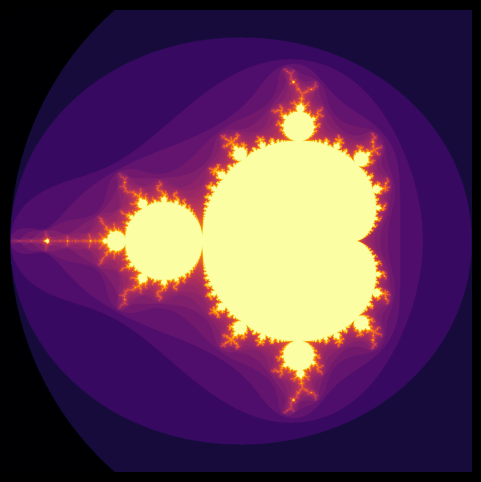

Source code (Python):
import numpy as np
import matplotlib
import matplotlib.pyplot as plt


class Context:
    def __init__(self):
        self.axis = None

        self.screenspace = 1000, 1000  # Image resolution
        self.x = -2.0, 1.0  # X-axis range
        self.y = -1.5, 1.5  # Y-axis range
        self.iterations = 100  # Maximum number of iterations


def initFigure(x, y):
    fig, ax = plt.subplots(figsize=(6, 6))

    x_min, x_max = x
    y_min, y_max = y

    ax.set_xlim(x_min, x_max)
    ax.set_ylim(y_min, y_max)

    ax.axis('off')
    ax.set_aspect('equal')

    fig.patch.set_facecolor('black')
    ax.set_facecolor('black')
    return ax, fig


def modifyColorMapping(n, max_iters):
    color = np.log(n + 1) / np.log(max_iters)
    return color

def isInMandelbrotSet(c, maxIters):
    z = np.zeros_like(c)
    n = np.zeros(c.shape, dtype=int)

    for i in range(maxIters):
        mask = np.abs(z) <= 2
        z[mask] = z[mask] * z[mask] + c[mask]
        n[mask] += 1

    return n


def maldebrot_impl(x, y, screenspace, iterations):
    x_min, x_max = x
    y_min, y_max = y
    width, height = screenspace

    re = np.linspace(x_min, x_max, width)
    im = np.linspace(y_min, y_max, height)

    real, imag = np.meshgrid(re, im)
    c = real + 1j * imag

    mandelbrotSet = isInMandelbrotSet(c, iterations)

    return mandelbrotSet


def update(ctx: Context):
    mandelbrotSet = maldebrot_impl(ctx.x, ctx.y, ctx.screenspace, ctx.iterations)

    colorMap = modifyColorMapping(mandelbrotSet, ctx.iterations)

    if ctx.axis is None:
        axis, figure = initFigure(ctx.x, ctx.y)
        ctx.axis = axis

    plt.imshow(colorMap, extent=(*ctx.x, *ctx.y), cmap='inferno')
    plt.show()


class Zoomable:
    def __init__(self, plot, context: Context):
        self.plot = plot
        self.context = context

        self.x = None
        self.y = None

        self.pressing = None
        self.releasing = None
        self.moving = None

        self.connect()

    def connect(self):
        self.pressing = self.plot.connect('button_press_event', self.on_press)
        self.releasing = self.plot.connect('button_release_event', self.on_release)
        self.moving = self.plot.connect('motion_notify_event', self.on_motion)

    def on_press(self, event):
        self.x = event.xdata, None
        self.y = event.ydata, None

        print(self.x, self.y)

    def on_motion(self, event):
        pass

    def on_release(self, event):
        x, _ = self.x
        y, _ = self.y

        self.context.x = x, event.xdata
        self.context.y = y, event.ydata

        print(self.context.x, self.context.y)

        update(self.context)

    def disconnect(self):
        self.plot.disconnect(self.pressing)
        self.plot.disconnect(self.releasing)
        self.plot.disconnect(self.moving)


if __name__ == "__main__":
    zoom = Zoomable(plot=plt, context=Context())

    update(zoom.context)

